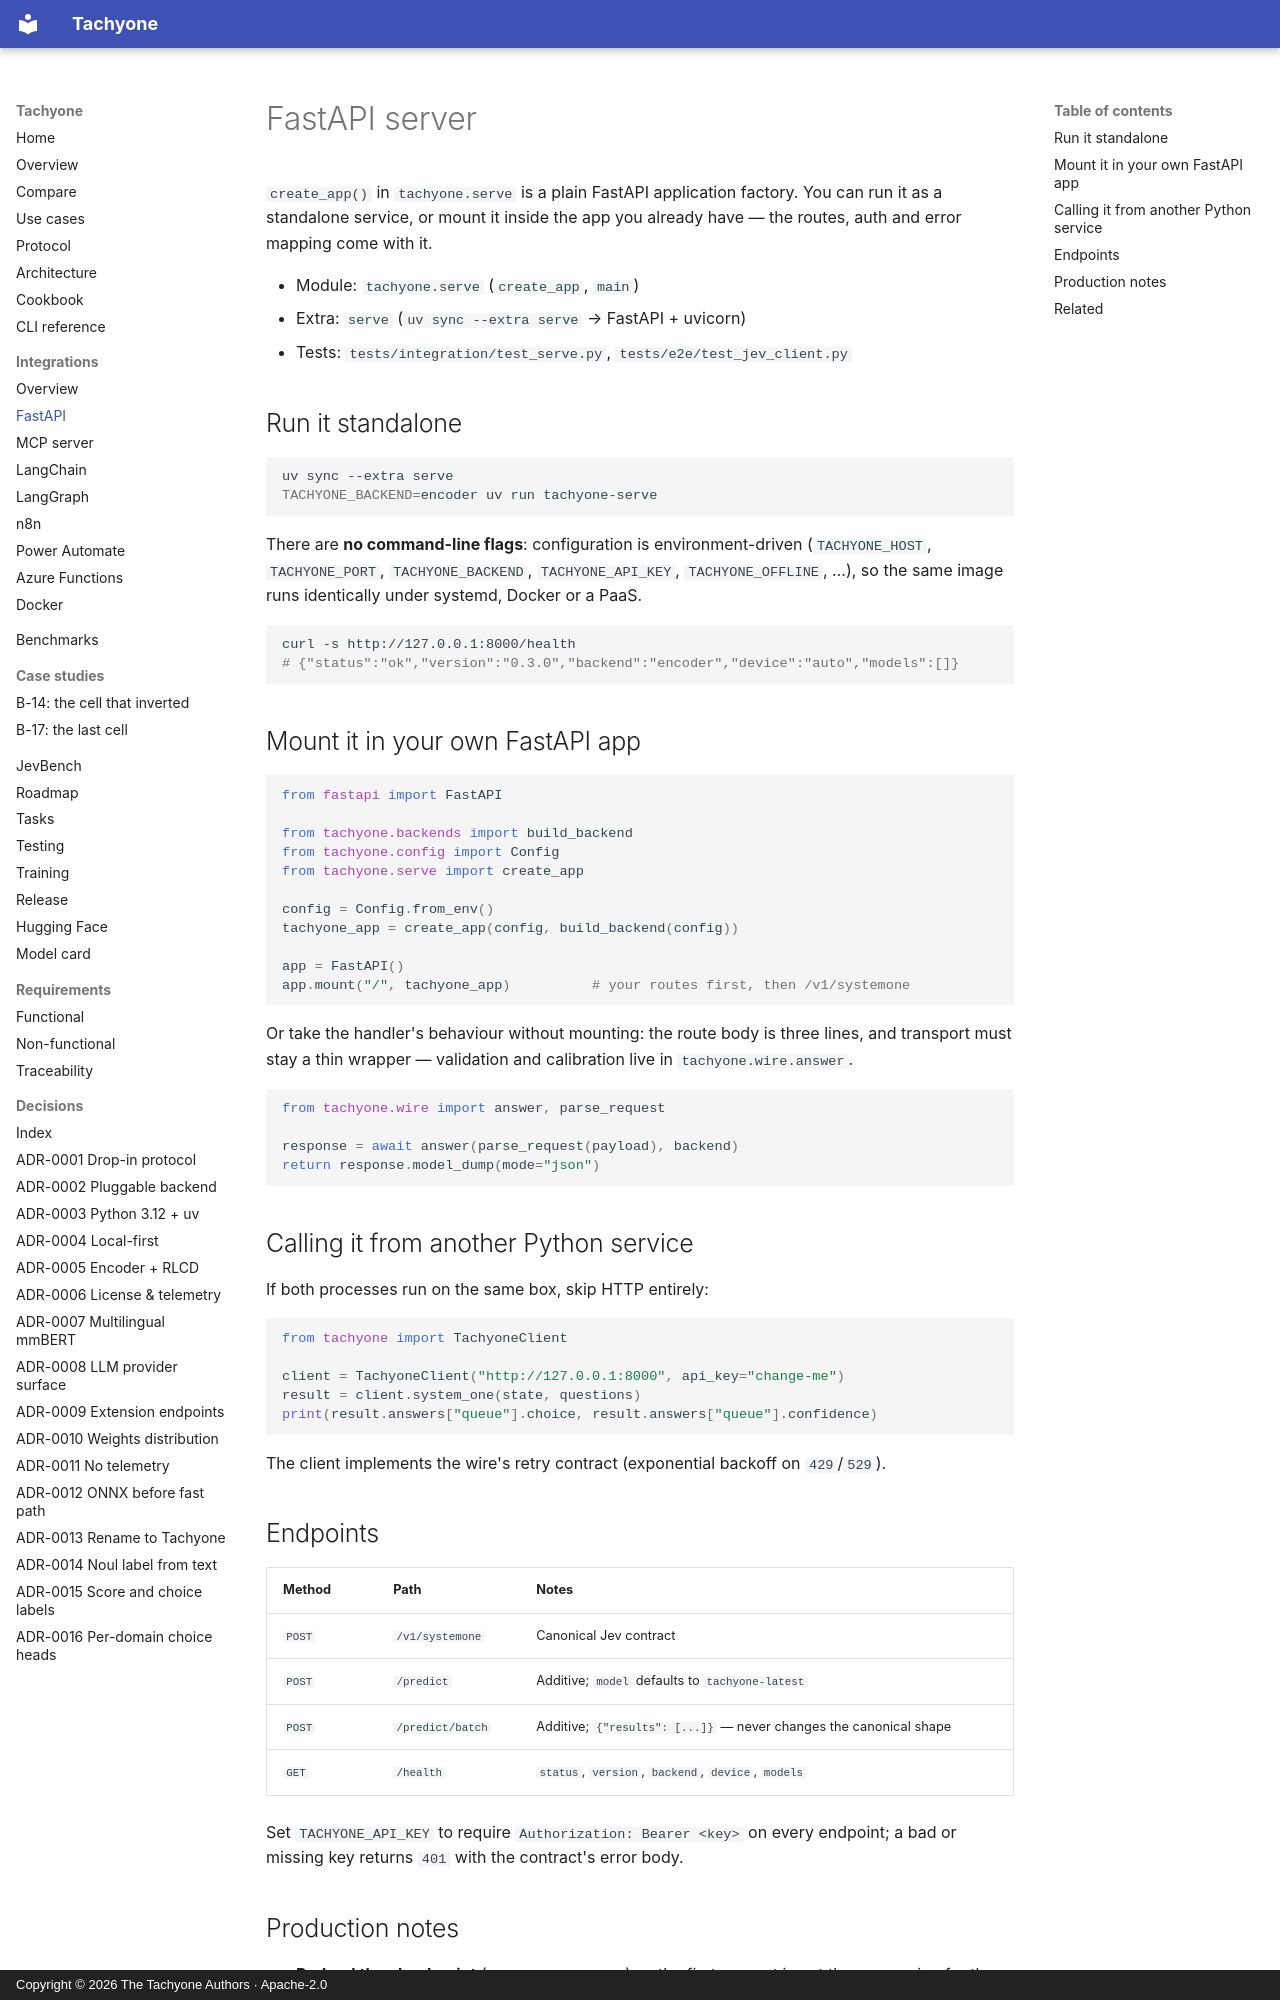

repository: munod/tachyone · page: integrations/fastapi/index.html · generator: mkdocs · copyright: Copyright © 2026 The Tachyone Authors · Apache-2.0

# FastAPI server

`create_app()` in `tachyone.serve` is a plain FastAPI application factory. You can run it as a
standalone service, or mount it inside the app you already have — the routes, auth and error
mapping come with it.

- Module: `tachyone.serve` (`create_app`, `main`)
- Extra: `serve` (`uv sync --extra serve` → FastAPI + uvicorn)
- Tests: `tests/integration/test_serve.py`, `tests/e2e/test_jev_client.py`

## Run it standalone

```bash
uv sync --extra serve
TACHYONE_BACKEND=encoder uv run tachyone-serve
```

There are **no command-line flags**: configuration is environment-driven (`TACHYONE_HOST`,
`TACHYONE_PORT`, `TACHYONE_BACKEND`, `TACHYONE_API_KEY`, `TACHYONE_OFFLINE`, …), so the same
image runs identically under systemd, Docker or a PaaS.

```bash
curl -s http://127.0.0.1:8000/health
# {"status":"ok","version":"0.3.0","backend":"encoder","device":"auto","models":[]}
```

## Mount it in your own FastAPI app

```python
from fastapi import FastAPI

from tachyone.backends import build_backend
from tachyone.config import Config
from tachyone.serve import create_app

config = Config.from_env()
tachyone_app = create_app(config, build_backend(config))

app = FastAPI()
app.mount("/", tachyone_app)          # your routes first, then /v1/systemone
```

Or take the handler's behaviour without mounting: the route body is three lines, and transport
must stay a thin wrapper — validation and calibration live in `tachyone.wire.answer`.

```python
from tachyone.wire import answer, parse_request

response = await answer(parse_request(payload), backend)
return response.model_dump(mode="json")
```

## Calling it from another Python service

If both processes run on the same box, skip HTTP entirely:

```python
from tachyone import TachyoneClient

client = TachyoneClient("http://127.0.0.1:8000", api_key="change-me")
result = client.system_one(state, questions)
print(result.answers["queue"].choice, result.answers["queue"].confidence)
```

The client implements the wire's retry contract (exponential backoff on `429`/`529`).

## Endpoints

| Method | Path | Notes |
| --- | --- | --- |
| `POST` | `/v1/systemone` | Canonical Jev contract |
| `POST` | `/predict` | Additive; `model` defaults to `tachyone-latest` |
| `POST` | `/predict/batch` | Additive; `{"results": [...]}` — never changes the canonical shape |
| `GET` | `/health` | `status`, `version`, `backend`, `device`, `models` |

Set `TACHYONE_API_KEY` to require `Authorization: Bearer <key>` on every endpoint; a bad or
missing key returns `401` with the contract's error body.
